Run: headless pygame with SDL's dummy video driver; simulated clock (each Clock.tick advances the game by its frame time, no real sleeping); random seed 0; keys injected as events and as key.get_pressed() state; no mouse input.
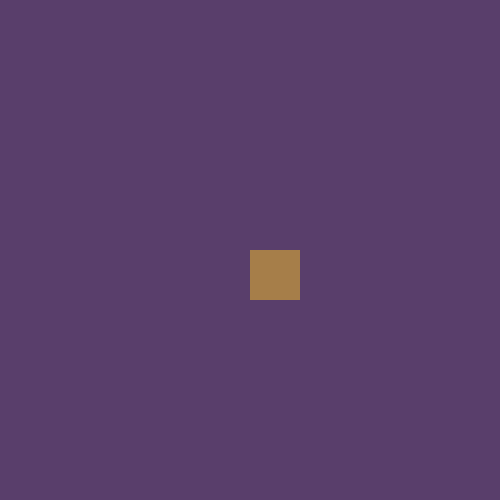
Frame 1 of 4 · flips 1–60 · no input
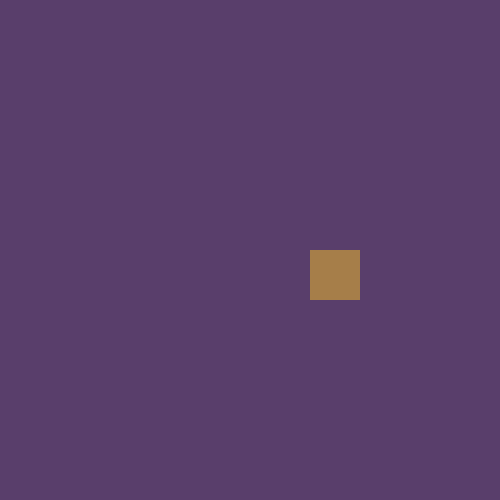
Frame 2 of 4 · flips 61–180 · tapped SPACE, RETURN · held RIGHT (→), D
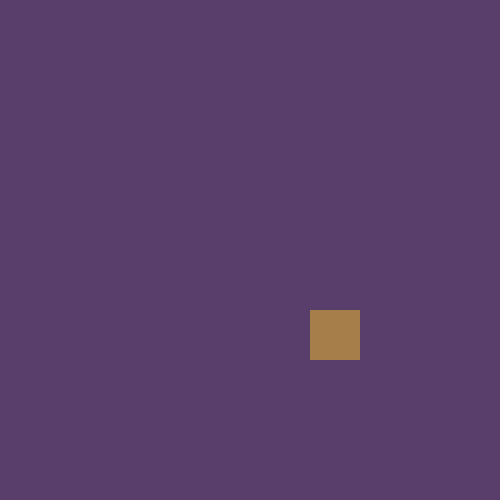
Frame 3 of 4 · flips 181–300 · held DOWN (↓), S
Frame 4 of 4 · flips 301–420 · held LEFT (←), A, UP (↑), W · screen same as frame 1, image omitted

The pygame program that drew these frames:

import pygame, sys
from pygame.locals import *
pygame.init()

screenW = 500
screenY = 500

screen = pygame.display.set_mode((screenW, screenY))
pygame.display.set_caption("E.T. on the Atari.. NOO-")

playerX = screenW/2
playerY = screenY/2
playerW = 50
playerH = 50

colorPurple = (89, 62, 107)
colorBrown = (166, 126, 73)

running = True
while running == True:
    screen.fill(colorPurple)
    key = pygame.key.get_pressed()

    if key[pygame.K_LEFT]:
        playerX-=0.5
    if key[pygame.K_RIGHT]:
        playerX+=0.5
    if key[pygame.K_UP]:
        playerY-=0.5
    if key[pygame.K_DOWN]:
        playerY+=0.5

    if playerX<0:
        playerX=0
    if playerY<0:
        playerY=0
    if playerX >screenW-playerW:
        playerX=screenW-playerW
    if playerY >screenY-playerH:
        playerY=screenY-playerH
        

    playerRect = pygame.Rect((playerX,playerY,playerW,playerH))
    pygame.draw.rect(screen, colorBrown, playerRect)

    pygame.display.update()

    for event in pygame.event.get():
        if event.type == QUIT:
            running=False
    if key[pygame.K_ESCAPE]:
        running=False
pygame.quit()
sys.exit()
